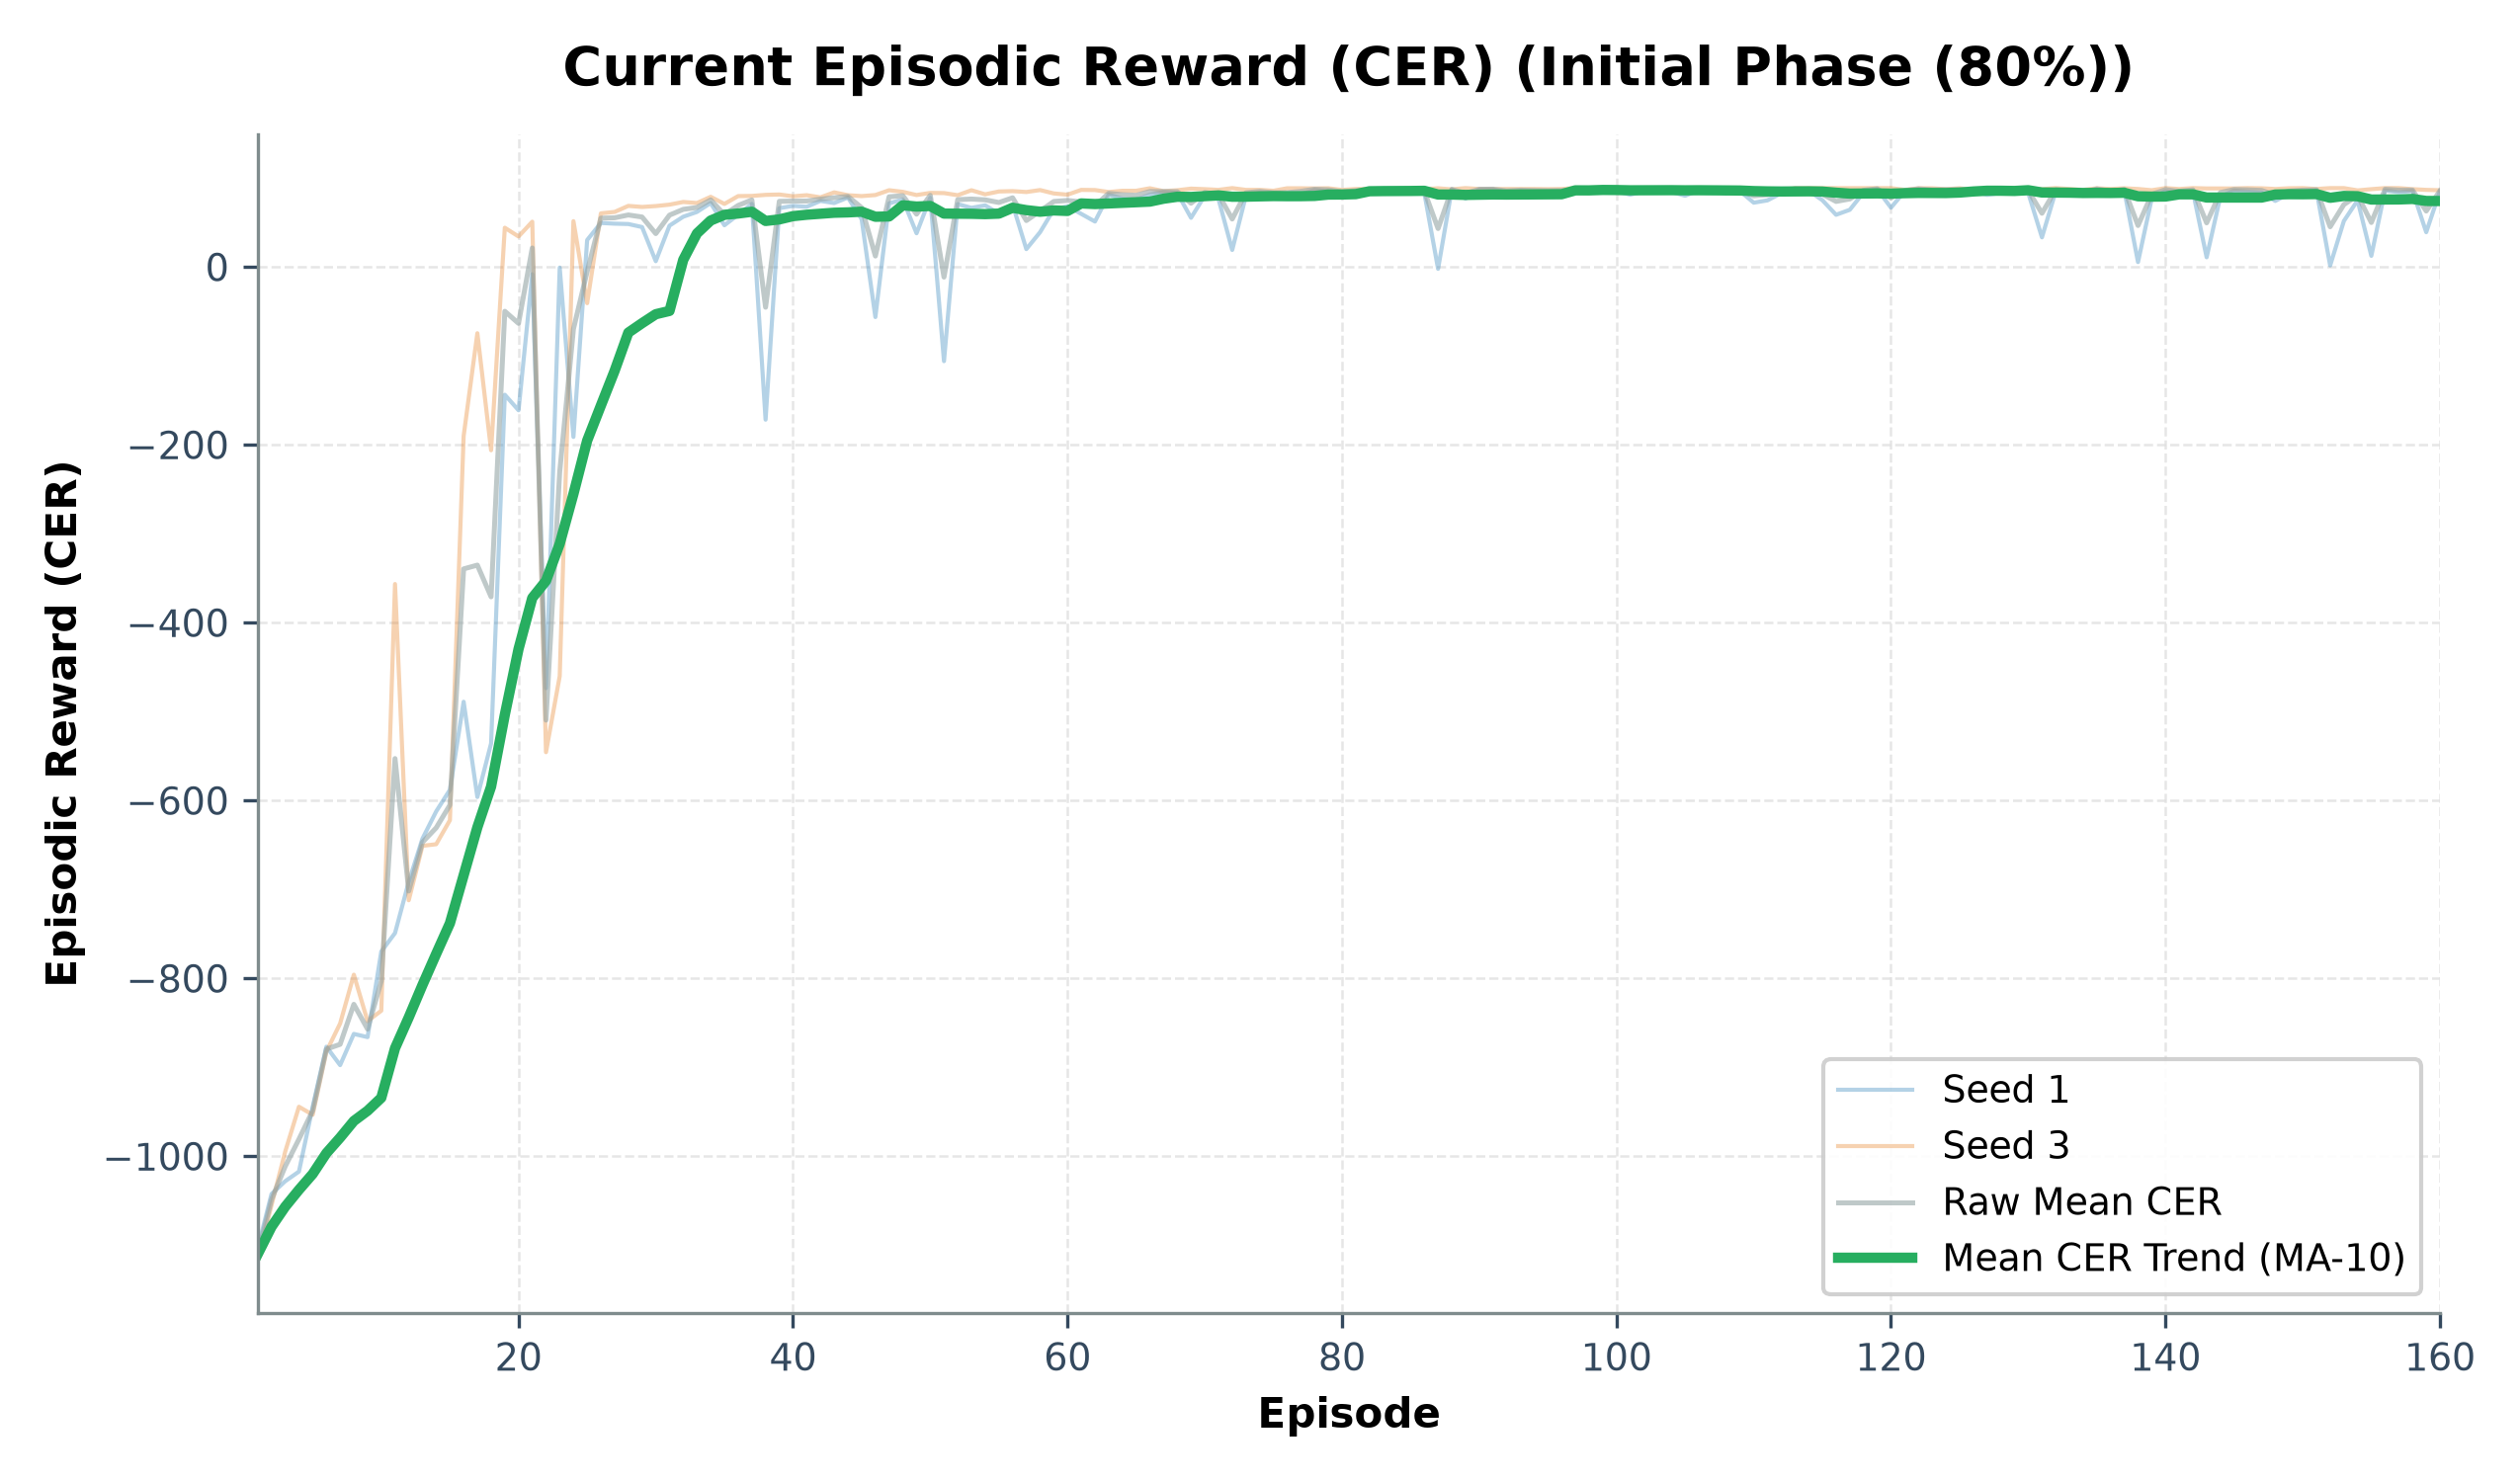

The data file committed next to this chart (first rows):
episode, seed_1_cer, seed_3_cer, mean_cer, std_cer
1, -1104, -1116, -1110, 6.3
2, -1042, -1055, -1049, 6.3
3, -1028, -994.7, -1011, 16.65
4, -1017, -944.3, -980.8, 36.45
5, -944.3, -953.3, -948.8, 4.5
6, -876.8, -882.2, -879.5, 2.7
7, -897.5, -850.7, -874.1, 23.4
8, -862.4, -795.8, -829.1, 33.3
9, -866.0, -848.0, -857.0, 9.0
10, -769.7, -836.3, -803.0, 33.3
11, -749.0, -356.5, -552.8, 196.2
12, -691.4, -712.1, -701.8, 10.35
13, -642.8, -650.9, -646.9, 4.05
14, -612.2, -649.1, -630.6, 18.45
15, -587.9, -622.1, -605.0, 17.1
16, -488.9, -190.1, -339.5, 149.4
17, -596.0, -74.5, -335.2, 260.8
18, -535.7, -206.1, -370.9, 164.8
19, -143.7, 44.1, -49.8, 93.9
20, -161.1, 34.3, -63.4, 97.7
21, -8.1, 50.9, 21.4, 29.5
22, -473.6, -545.6, -509.6, 36.0
23, -0.7, -460.1, -230.4, 229.7
24, -191.1, 51.5, -69.8, 121.3
25, 30.3, -40.7, -5.2, 35.5
26, 49.5, 60.3, 54.9, 5.4
27, 48.7, 61.9, 55.3, 6.6
28, 48.3, 68.7, 58.5, 10.2
29, 44.9, 67.5, 56.2, 11.3
30, 6.5, 68.5, 37.5, 31.0
31, 46.5, 70.1, 58.3, 11.8
32, 56.5, 73.1, 64.8, 8.3
33, 61.9, 71.9, 66.9, 5.0
34, 71.9, 78.9, 75.4, 3.5
35, 46.9, 70.9, 58.9, 12.0
36, 58.7, 79.7, 69.2, 10.5
37, 70.9, 79.9, 75.4, 4.5
38, -171.7, 81.1, -45.3, 126.4
39, 66.1, 81.5, 73.8, 7.7
40, 68.7, 79.5, 74.1, 5.4
41, 67.7, 80.7, 74.2, 6.5
42, 74.3, 78.3, 76.3, 2.0
43, 71.9, 83.9, 77.9, 6.0
44, 78.1, 80.7, 79.4, 1.3
45, 53.7, 79.7, 66.7, 13.0
46, -56.3, 80.9, 12.3, 68.6
47, 71.5, 86.3, 78.9, 7.4
48, 75.9, 84.5, 80.2, 4.3
49, 37.9, 80.9, 59.4, 21.5
50, 77.9, 83.3, 80.6, 2.7
51, -105.9, 83.1, -11.4, 94.5
52, 70.7, 80.7, 75.7, 5.0
53, 66.5, 86.3, 76.4, 9.9
54, 69.3, 81.7, 75.5, 6.2
55, 60.1, 84.9, 72.5, 12.4
56, 70.3, 85.3, 77.8, 7.5
57, 20.1, 84.3, 52.2, 32.1
58, 39.1, 86.5, 62.8, 23.7
59, 64.7, 82.7, 73.7, 9.0
60, 68.3, 81.3, 74.8, 6.5
... 100 more rows
